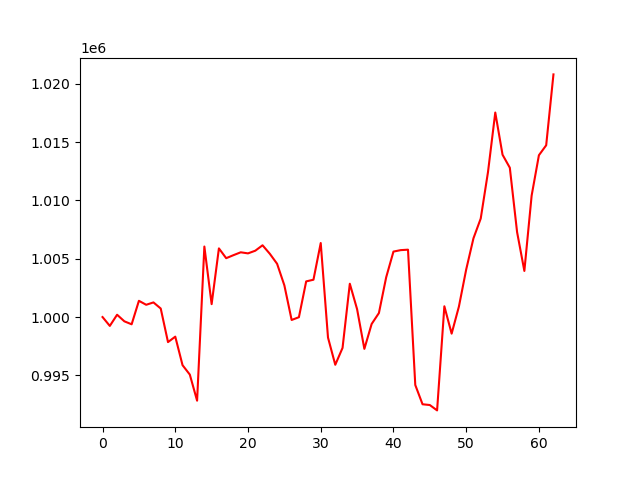

Source data for this figure (header and first rows):
, 0
0, 1000000
1, 999241
2, 1000199
3, 999634
4, 999379
5, 1001393
6, 1001052
7, 1001255
8, 1000732
9, 997854
10, 998320
11, 995876
12, 995069
13, 992836
14, 1006044
15, 1001107
16, 1005884
17, 1005045
18, 1005304
19, 1005550
20, 1005457
21, 1005686
22, 1006150
23, 1005422
24, 1004566
25, 1002716
26, 999750
27, 999987
28, 1003056
29, 1003199
30, 1006344
31, 998243
32, 995911
33, 997356
34, 1002856
35, 1000674
36, 997273
37, 999405
38, 1000344
39, 1003408
40, 1005611
41, 1005735
42, 1005774
43, 994178
44, 992527
45, 992461
46, 992001
47, 1000922
48, 998579
49, 1000899
50, 1004071
51, 1006747
52, 1008443
53, 1012431
54, 1017526
55, 1013910
56, 1012797
57, 1007278
58, 1003952
59, 1010410
... 3 more rows
